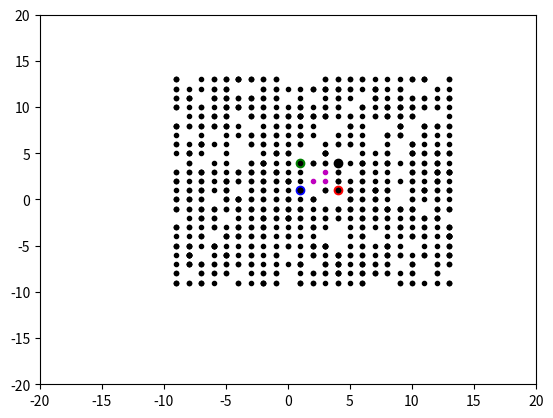

Write the Python code that produced this figure.
import numpy as np 
import matplotlib.pyplot as plt

"""
This is where I got this procedure but essentially it's just some vector math

"""

def isinbox(box):

    bottom_left_corner = np.asarray([box[0][0],box[1][0]])
    bottom_right_corner = np.asarray([box[0][1],box[1][0]])
    top_left_corner = np.asarray([box[0][0],box[1][1]])
    top_right_corner = np.asarray([box[0][1],box[1][1]])

    points = [bottom_left_corner, bottom_right_corner, 
            top_left_corner, top_right_corner]

    colors = ['bo','ro','go','ko']
    for i in range(len(colors)):

        plt.plot(points[i][0],points[i][1],colors[i])
    

    for i in range(1000):

        #point = [3,3]
        point = [np.random.randint(box[0][0]-10,box[0][1]+10),np.random.randint(box[1][0]-10,box[1][1]+10)]
        p1 = np.asarray(point)
        v1 = (top_left_corner-bottom_left_corner)
        v2 = (bottom_right_corner-bottom_left_corner)
        v3  = (p1 - bottom_left_corner)

        # this to check for all the points with in the rectangle
        eq1 =   (np.dot(v1,bottom_left_corner) <np.dot(v1,p1))  and (np.dot(v1,p1)< np.dot(v1,top_left_corner))
        eq2 =   (np.dot(v2,bottom_left_corner) <np.dot(v2,p1)) and (np.dot(v2,p1)<np.dot(v2,bottom_right_corner))

        # now what I need is the negation of the above formula
        eq1 =   (np.dot(v1,bottom_left_corner) <np.dot(v1,p1))  and (np.dot(v1,p1)< np.dot(v1,top_left_corner))
        eq2 =   (np.dot(v2,bottom_left_corner) <np.dot(v2,p1)) and (np.dot(v2,p1)<np.dot(v2,bottom_right_corner))

        if(eq1 and eq2):
            plt.plot(point[0],point[1],'m.')
        else:
            plt.plot(point[0],point[1],'k.')

    plt.xlim([-20, 20])
    plt.ylim([-20, 20])
    plt.show()

if __name__ == "__main__":
    box = [[1,4],[1,4]]
    isinbox(box)


